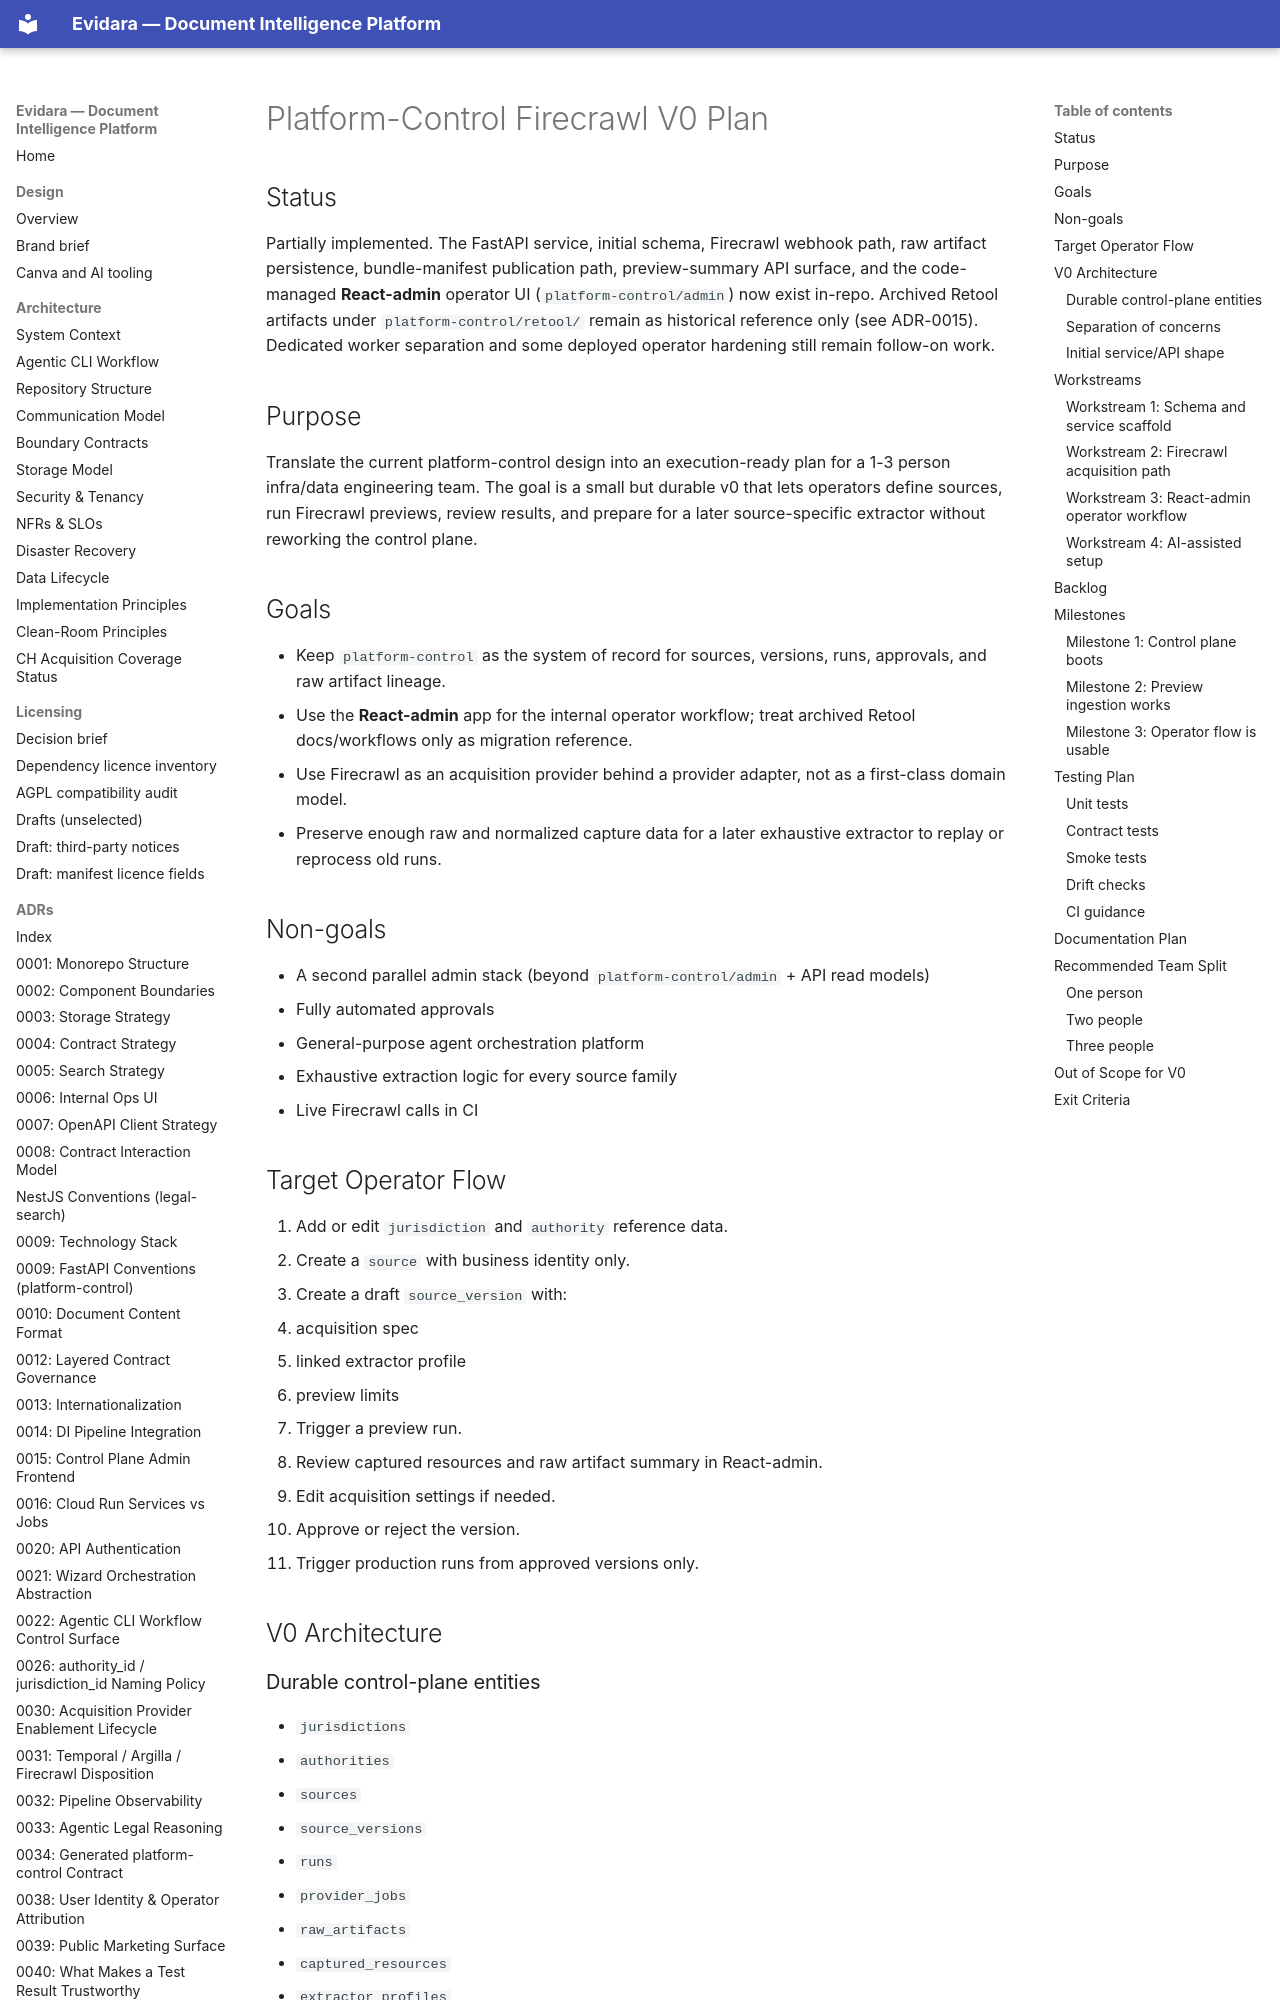

repository: philipplukas/evidara · page: architecture/platform-control-firecrawl-v0-plan/index.html · generator: mkdocs

# Platform-Control Firecrawl V0 Plan

## Status

Partially implemented. The FastAPI service, initial schema, Firecrawl webhook path, raw artifact persistence, bundle-manifest publication path, preview-summary API surface, and the code-managed **React-admin** operator UI (`platform-control/admin`) now exist in-repo. Archived Retool artifacts under `platform-control/retool/` remain as historical reference only (see ADR-0015). Dedicated worker separation and some deployed operator hardening still remain follow-on work.

## Purpose

Translate the current platform-control design into an execution-ready plan for a 1-3 person infra/data engineering team. The goal is a small but durable v0 that lets operators define sources, run Firecrawl previews, review results, and prepare for a later source-specific extractor without reworking the control plane.

## Goals

- Keep `platform-control` as the system of record for sources, versions, runs, approvals, and raw artifact lineage.
- Use the **React-admin** app for the internal operator workflow; treat archived Retool docs/workflows only as migration reference.
- Use Firecrawl as an acquisition provider behind a provider adapter, not as a first-class domain model.
- Preserve enough raw and normalized capture data for a later exhaustive extractor to replay or reprocess old runs.

## Non-goals

- A second parallel admin stack (beyond `platform-control/admin` + API read models)
- Fully automated approvals
- General-purpose agent orchestration platform
- Exhaustive extraction logic for every source family
- Live Firecrawl calls in CI

## Target Operator Flow

1. Add or edit `jurisdiction` and `authority` reference data.
2. Create a `source` with business identity only.
3. Create a draft `source_version` with:
   - acquisition spec
   - linked extractor profile
   - preview limits
4. Trigger a preview run.
5. Review captured resources and raw artifact summary in React-admin.
6. Edit acquisition settings if needed.
7. Approve or reject the version.
8. Trigger production runs from approved versions only.

## V0 Architecture

### Durable control-plane entities

- `jurisdictions`
- `authorities`
- `sources`
- `source_versions`
- `runs`
- `provider_jobs`
- `raw_artifacts`
- `captured_resources`
- `extractor_profiles`
- `webhook_receipts`
